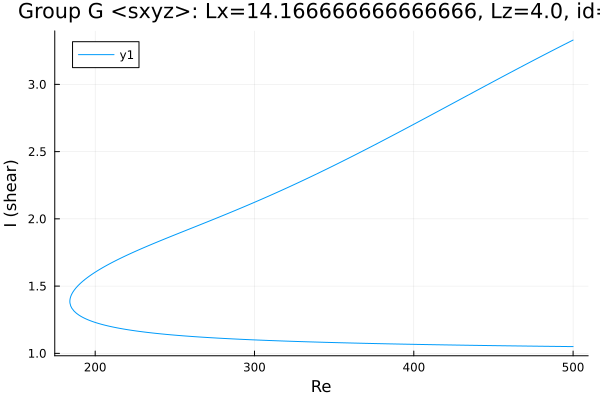

The table this chart was drawn from, first rows:
Re, shear
500.0, 3.33
498.7, 3.322
497.2, 3.313
495.8, 3.305
494.4, 3.296
493, 3.288
491.6, 3.279
490.2, 3.27
488.8, 3.262
487.3, 3.253
485.9, 3.245
484.5, 3.236
483.1, 3.227
481.7, 3.219
480.3, 3.21
478.9, 3.201
477.4, 3.193
476, 3.184
474.6, 3.175
473.2, 3.166
471.8, 3.158
470.4, 3.149
469, 3.14
467.5, 3.131
466.1, 3.122
464.7, 3.114
463.3, 3.105
461.9, 3.096
460.5, 3.087
459.1, 3.078
457.6, 3.069
456.2, 3.06
454.8, 3.051
453.4, 3.043
452, 3.034
450.6, 3.025
449.2, 3.016
447.7, 3.007
446.3, 2.998
444.9, 2.989
443.5, 2.98
442.1, 2.971
440.7, 2.962
439.3, 2.953
437.8, 2.944
436.4, 2.935
435, 2.926
433.6, 2.917
432.2, 2.908
430.8, 2.899
429.4, 2.89
427.9, 2.881
426.5, 2.872
425.1, 2.863
423.7, 2.854
422.3, 2.845
420.9, 2.836
419.5, 2.827
418, 2.818
416.6, 2.809
... 458 more rows
